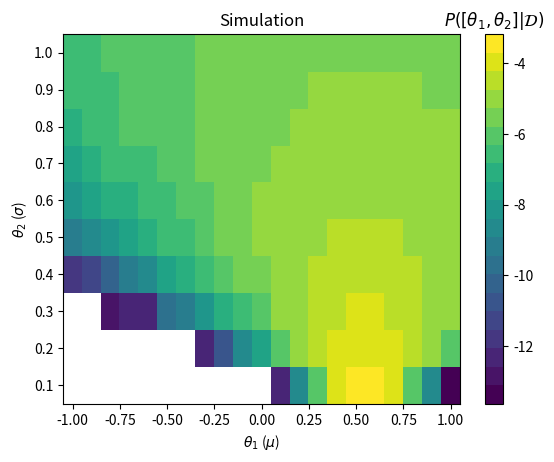
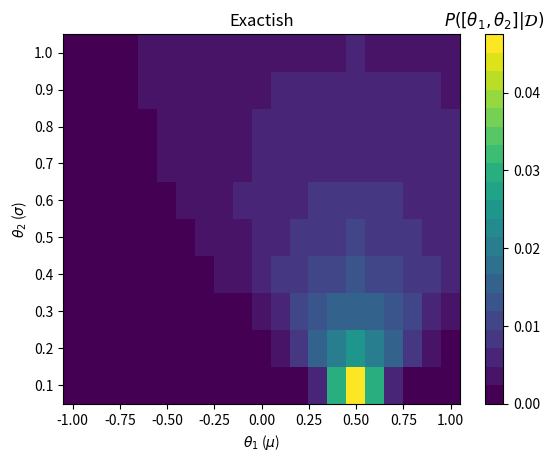
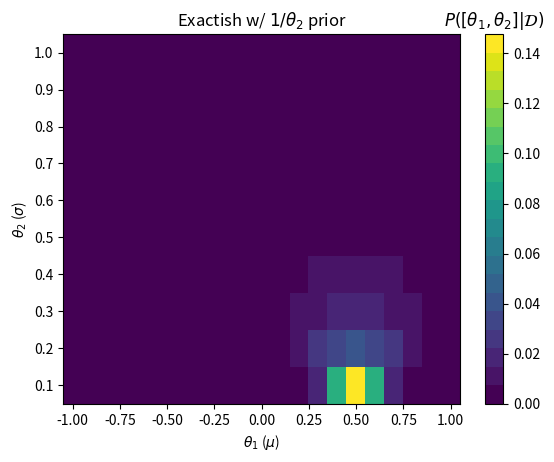
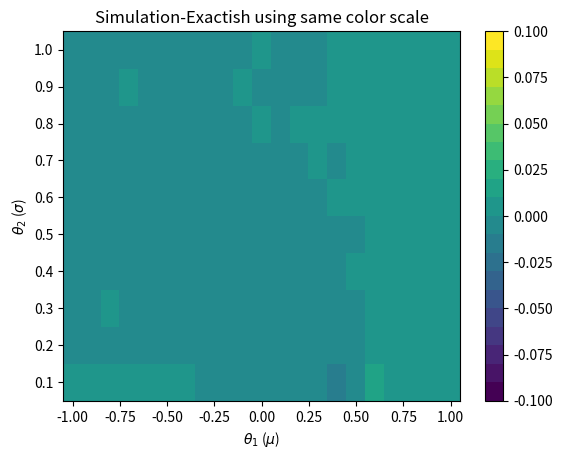

These charts were generated, in order, by the following Python code:
import numpy as np
from math import erf
from matplotlib import pyplot as plt

xo = 0.5

N = 100000
dtheta = 0.1
dx = 0.1

# Theta values to test. Theta corresponds to pop. mean.
theta1s = np.arange(-1, 1 + dtheta, dtheta)
theta2s = np.arange(dtheta, 1 + dtheta, dtheta)

# bin edges
binsx = np.arange(-5, 5 + dx, dx)
# bin centers
binsxc = binsx[0:-1] + dx/2

d = (theta1s.size, theta2s.size)
P_D_theta = np.full(d, np.nan)
P_D_theta_exactish = np.full(d, np.nan)
P_D_theta_exactish2 = np.full(d, np.nan)

for i in range(theta1s.size):
    for j in range(theta2s.size):
        x = np.random.normal(theta1s[i], theta2s[j], size=N)
        n, _ = np.histogram(x, bins=binsx)

        idx = np.where(np.abs(binsxc - xo) <= dx/2)[0]
        if (idx.size > 1):
            print('xo is on boundary of two bins.')
            idx = idx[0]

        P_D_theta[i,j] = n[idx]/N
        
        print('P = {0:.2f}; theta1 = {1:.2f}; theta2 = {2:.2f}'.format(P_D_theta[i,j],theta1s[i],theta2s[j]))

        P_D_theta_exactish[i,j] = dx*np.exp( -(xo-theta1s[i])**2/(2.0*theta2s[j]**2) )/np.sqrt(2*np.pi*theta2s[j]**2)

        # Using Jeffrey's prior
        P_D_theta_exactish2[i,j] = (1/theta2s[j])*dx*np.exp( -(xo-theta1s[i])**2/(2.0*theta2s[j]**2) )/np.sqrt(2*np.pi*theta2s[j]**2)


print("sum(P_D_theta_exactish) on grid: {0:.4f}".format(np.sum(P_D_theta_exactish)))

P_theta_D_exactish = P_D_theta_exactish/np.sum(P_D_theta_exactish)
P_theta_D_exactish2 = P_D_theta_exactish2/np.sum(P_D_theta_exactish2)

P_theta_D = P_D_theta/np.sum(P_D_theta)

theta1se = np.append(theta1s, theta1s[-1] + dtheta)
theta1se = theta1se - dtheta/2

theta2se = np.append(theta2s, theta2s[-1] + dtheta)
theta2se = theta2se - dtheta/2

plt.figure(1)
m = plt.pcolor(theta1se, theta2se, np.log(P_theta_D.T), cmap=plt.get_cmap('viridis', 20))
#m.set_clim(0,0.1)
cb = plt.colorbar(m)
plt.ylabel('$\\theta_2$ ($\sigma$)')
plt.xlabel('$\\theta_1$ ($\mu$)')
cb.ax.set_title('$P([\\theta_1,\\theta_2]|\mathcal{D})$')
plt.title('Simulation')

# Set ticks to match centers
if theta1s.size < 11:
    plt.xticks(theta1s)
if theta2s.size < 11:
    plt.yticks(theta2s)

plt.figure(2)
m = plt.pcolor(theta1se, theta2se, P_theta_D_exactish.T, cmap=plt.get_cmap('viridis', 20))
#m.set_clim(0,0.1)
cb = plt.colorbar(m)
plt.ylabel('$\\theta_2$ ($\sigma$)')
plt.xlabel('$\\theta_1$ ($\mu$)')
cb.ax.set_title('$P([\\theta_1,\\theta_2]|\mathcal{D})$')
plt.title('Exactish')

# Set ticks to match centers
if theta1s.size < 11:
    plt.xticks(theta1s)
if theta2s.size < 11:
    plt.yticks(theta2s)

plt.figure(3)
m = plt.pcolor(theta1se, theta2se, P_theta_D_exactish2.T, cmap=plt.get_cmap('viridis', 20))
#m.set_clim(0,0.1)
cb = plt.colorbar(m)
plt.ylabel('$\\theta_2$ ($\sigma$)')
plt.xlabel('$\\theta_1$ ($\mu$)')
cb.ax.set_title('$P([\\theta_1,\\theta_2]|\mathcal{D})$')
plt.title('Exactish w/ $1/\\theta_2$ prior')

# Set ticks to match centers
if theta1s.size < 11:
    plt.xticks(theta1s)
if theta2s.size < 11:
    plt.yticks(theta2s)


P_delta = P_theta_D -P_theta_D_exactish
plt.figure(4)
m = plt.pcolor(theta1se, theta2se, P_delta.T, cmap=plt.get_cmap('viridis', 20))
m.set_clim(-0.1,0.1)
cb = plt.colorbar(m)
plt.ylabel('$\\theta_2$ ($\sigma$)')
plt.xlabel('$\\theta_1$ ($\mu$)')
plt.title('Simulation-Exactish using same color scale')

# Set ticks to match centers
if theta1s.size < 11:
    plt.xticks(theta1s)
if theta2s.size < 11:
    plt.yticks(theta2s)
